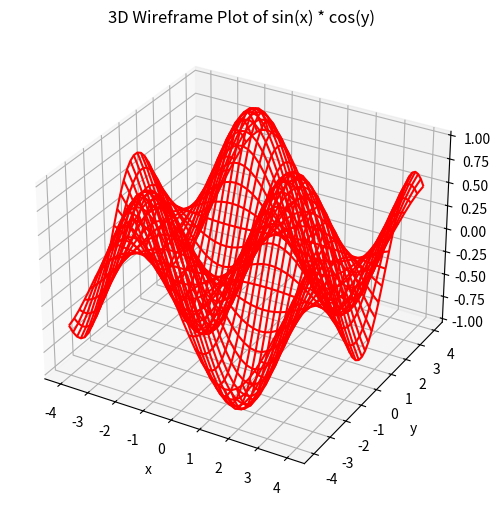

Python code for this plot:
import matplotlib.pyplot as plt
import numpy as np
from mpl_toolkits.mplot3d import Axes3D

#Use a grid of 40 x 40 points.
x = np.linspace(-4, 4, 40)
y = np.linspace(-4, 4, 40)

#Bu tarz plotlarda mecbur meshgrid(x,y) kullanacaz gibi.
X, Y = np.meshgrid(x, y)

Z = np.sin(X) * np.cos(Y)

fig = plt.figure(figsize=(8,6))

ax = fig.add_subplot(111, projection="3d")

#Wireframe plot için plot_wireframe() kullanmamız lazım!
ax.plot_wireframe(X, Y, Z, color="red")

ax.set_title("3D Wireframe Plot of sin(x) * cos(y)")
ax.set_xlabel("x")
ax.set_ylabel("y")
ax.set_zlabel("z")


plt.show()